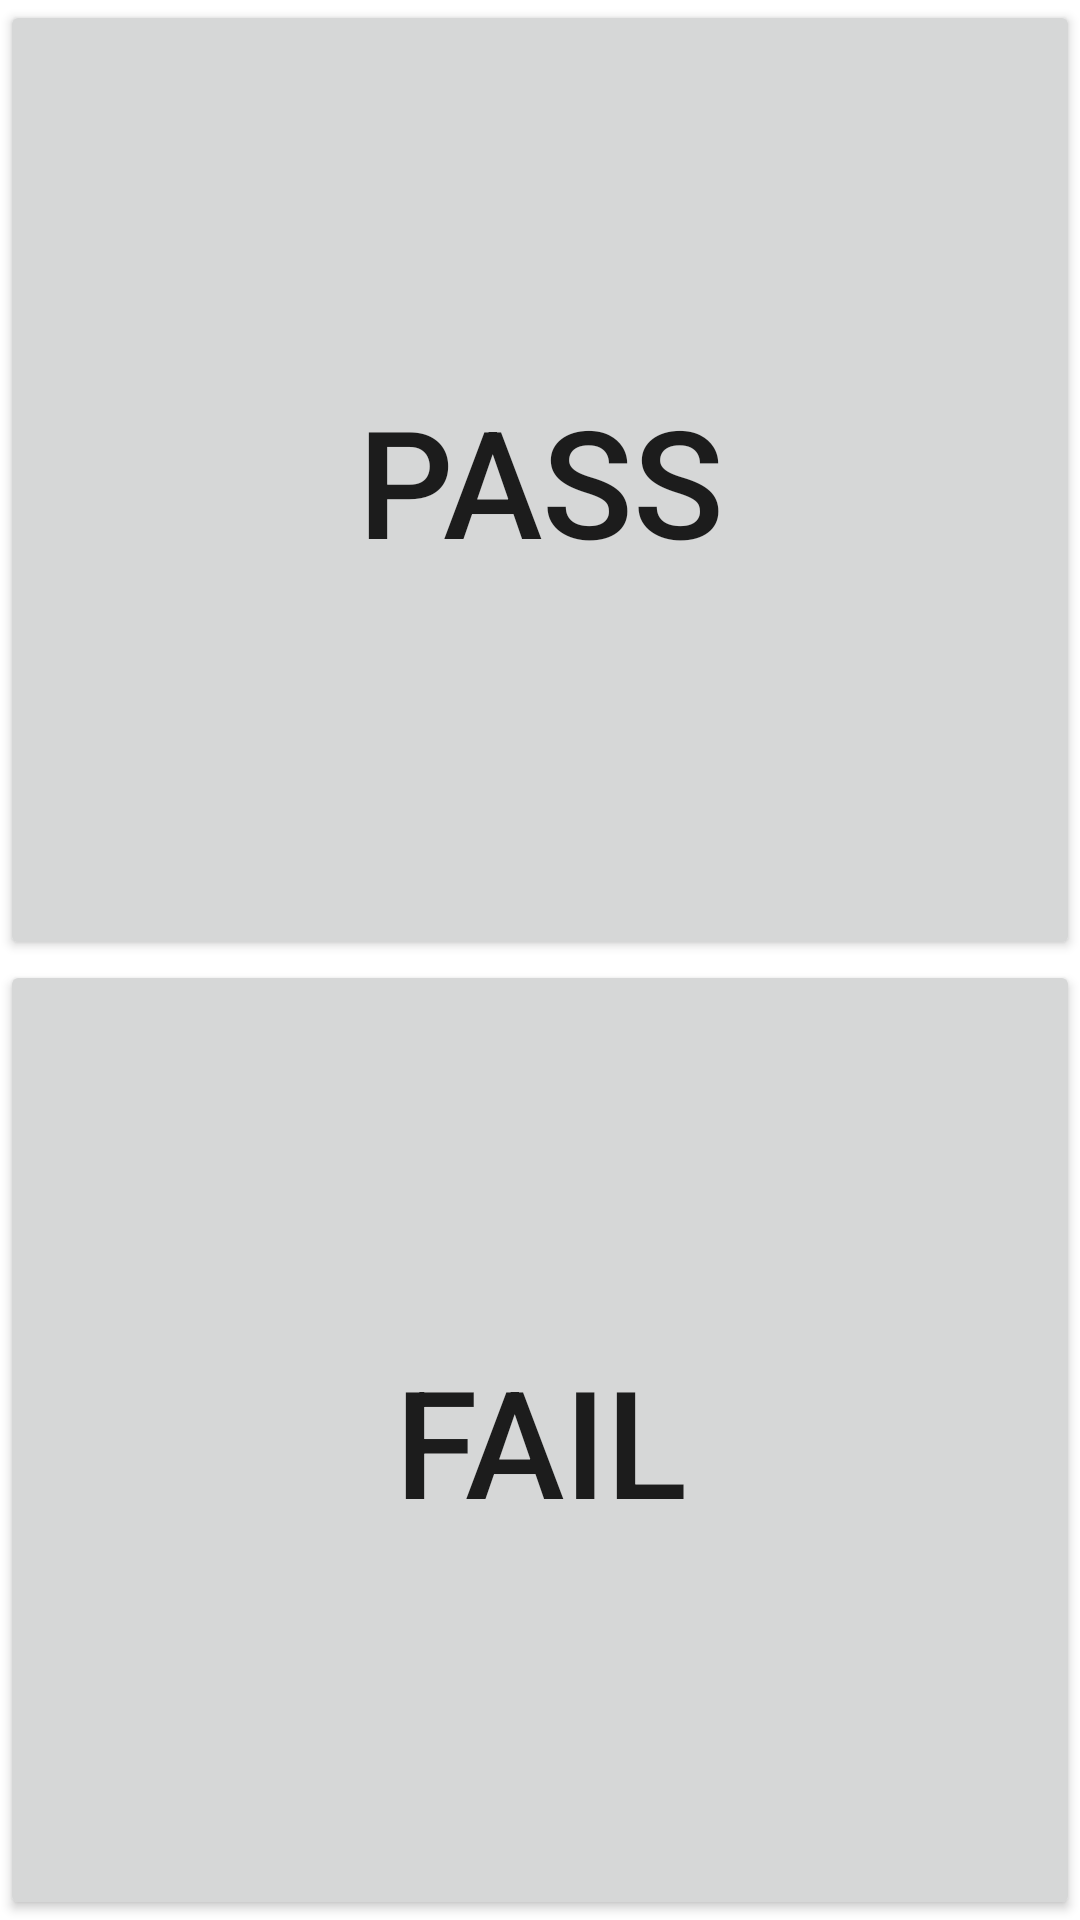

Produce the Android XML layout that renders to this screen, including the resource entries it uses.
<!-- AndroidManifest.xml: fallback theme Theme.MaterialComponents.DayNight.NoActionBar -->
<!-- res/layout/activity_buttonlight.xml -->
<?xml version="1.0" encoding="utf-8"?>

<LinearLayout xmlns:android="http://schemas.android.com/apk/res/android"
    android:layout_width="match_parent"
    android:layout_height="match_parent"
    android:orientation="vertical"
    android:id="@+id/buttonlight_layout"  >

    <Button
        android:id="@+id/btn_pass"
        android:layout_width="fill_parent"
        android:layout_height="0dp"
        android:layout_weight="1"
        android:text="@string/pass"
        android:textSize="50sp" />

    <Button
        android:id="@+id/btn_fail"
        android:layout_width="fill_parent"
        android:layout_height="0dp"
        android:layout_weight="1"
        android:text="@string/fail"
        android:textSize="50sp" />

</LinearLayout>
<!-- resources referenced by this layout -->
<resources>
  <string name="fail">Fail</string>
  <string name="pass">Pass</string>
</resources>
